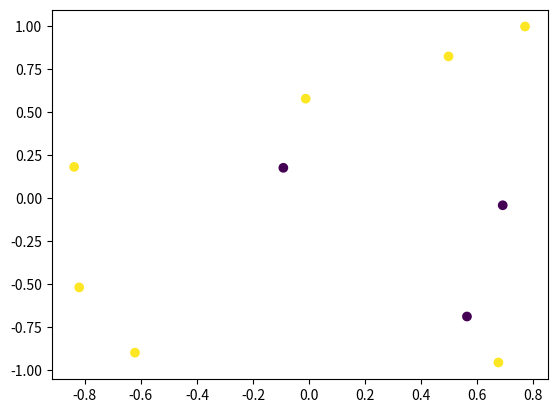

Python code for this plot:
import numpy as np
import matplotlib.pyplot as plt
import matplotlib.cm as cm

size = 10

X = np.random.rand(size)
Y = np.random.rand(size)
O = np.random.randint(low=0,high=2,size=size) # [low,high)

X = (X*2)-1
Y = (Y*2)-1

data = []

for x,y,o in zip(X,Y,O):

	data.append([x,y,int(o)])

plt.scatter(X, Y, c=O)
plt.show()

np.savetxt("foo.csv", data, delimiter=",")
